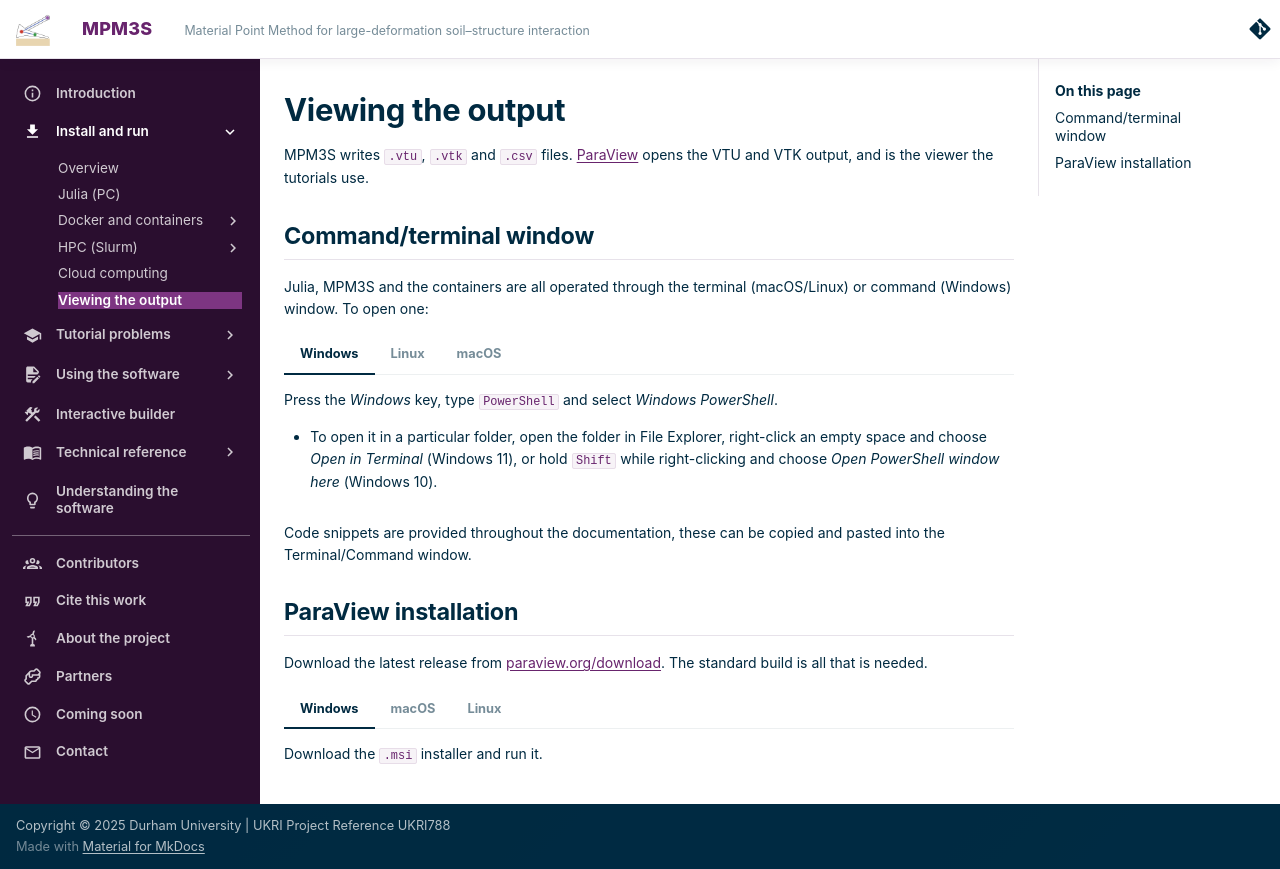

repository: MPM3S/MPM3S.github.io · page: docs/GettingStarted/viewing_output/index.html · generator: mkdocs

# Viewing the output

MPM3S writes `.vtu`, `.vtk` and `.csv` files. [ParaView](https://www.paraview.org/) opens the VTU and VTK output, and is the viewer the tutorials use.

--8<-- "terminal_window.md"

## ParaView installation

Download the latest release from [paraview.org/download](https://www.paraview.org/download/). The standard build is all that is needed.

=== "Windows"

    Download the `.msi` installer and run it.

=== "macOS"

    Download the `.dmg`, choosing the Apple silicon or Intel build to match your Mac, then drag ParaView into *Applications*. If macOS refuses to open it, right-click the app and choose *Open*.

=== "Linux"

    Install your distribution's package, for example `sudo apt install paraview` on Debian and Ubuntu, or `sudo dnf install paraview` on Fedora. Alternatively download the `.tar.gz`, unpack it and run `bin/paraview`.
